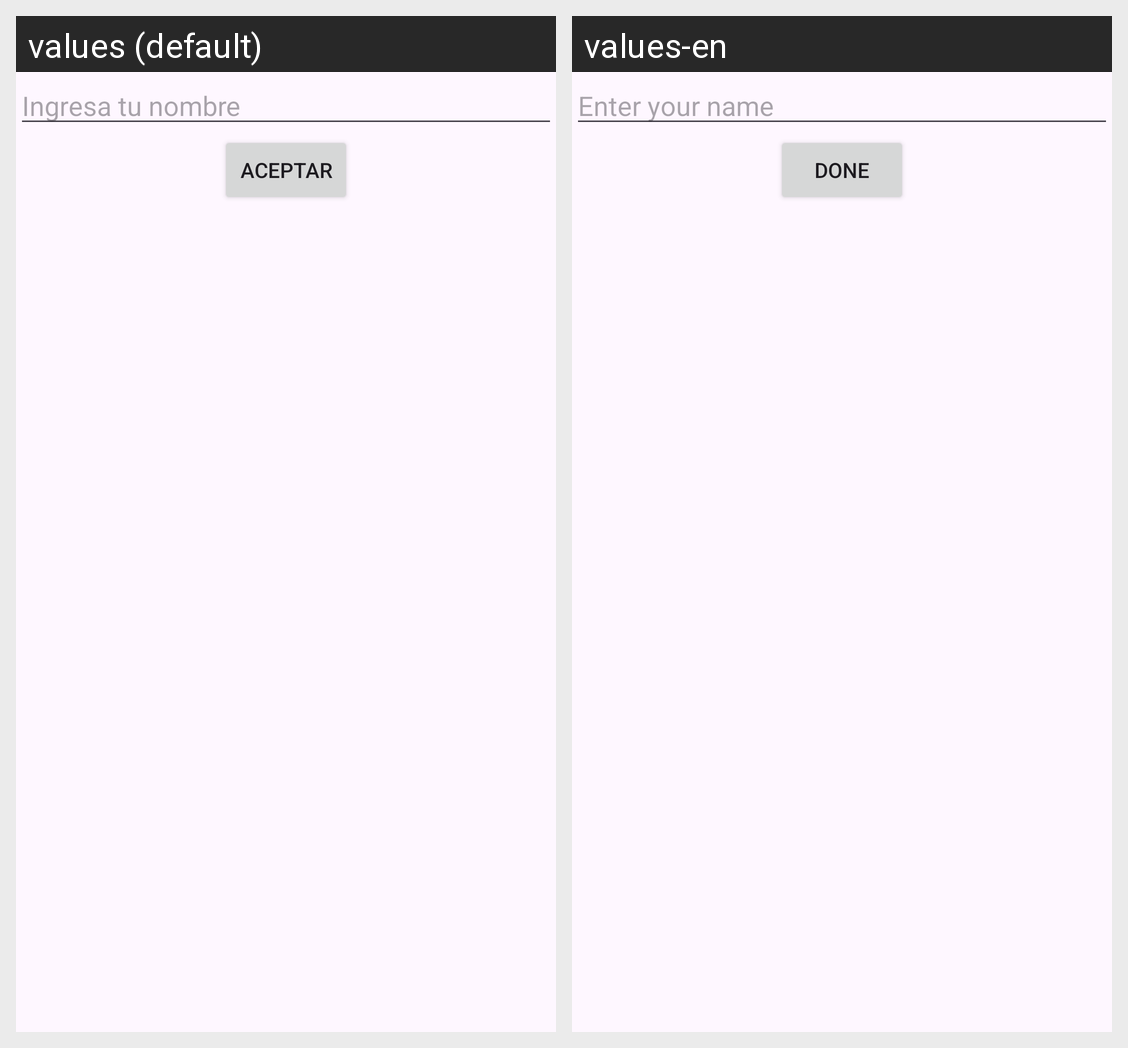

This grid shows one Android layout under two languages. Give, for every string resource on the screen, its name, the default text and each shown locale's text.
Android screen res/layout/dialogoxml.xml rendered under 2 locales, left to right: values (default), values-en. Device: Nexus 5 (rendered at 1080×1920; each locale shown at half size, 540×960, under a caption strip naming it); theme Theme.Proyecto.
Strings drawn on this screen, with the default value and each locale's value (text and hints the layout hard-codes, and strings that could not be matched under every locale, appear in the picture but are not listed):

nombre
  values: Ingresa tu nombre
  values-en: Enter your name

btnDialogo
  values: Aceptar
  values-en: Done
